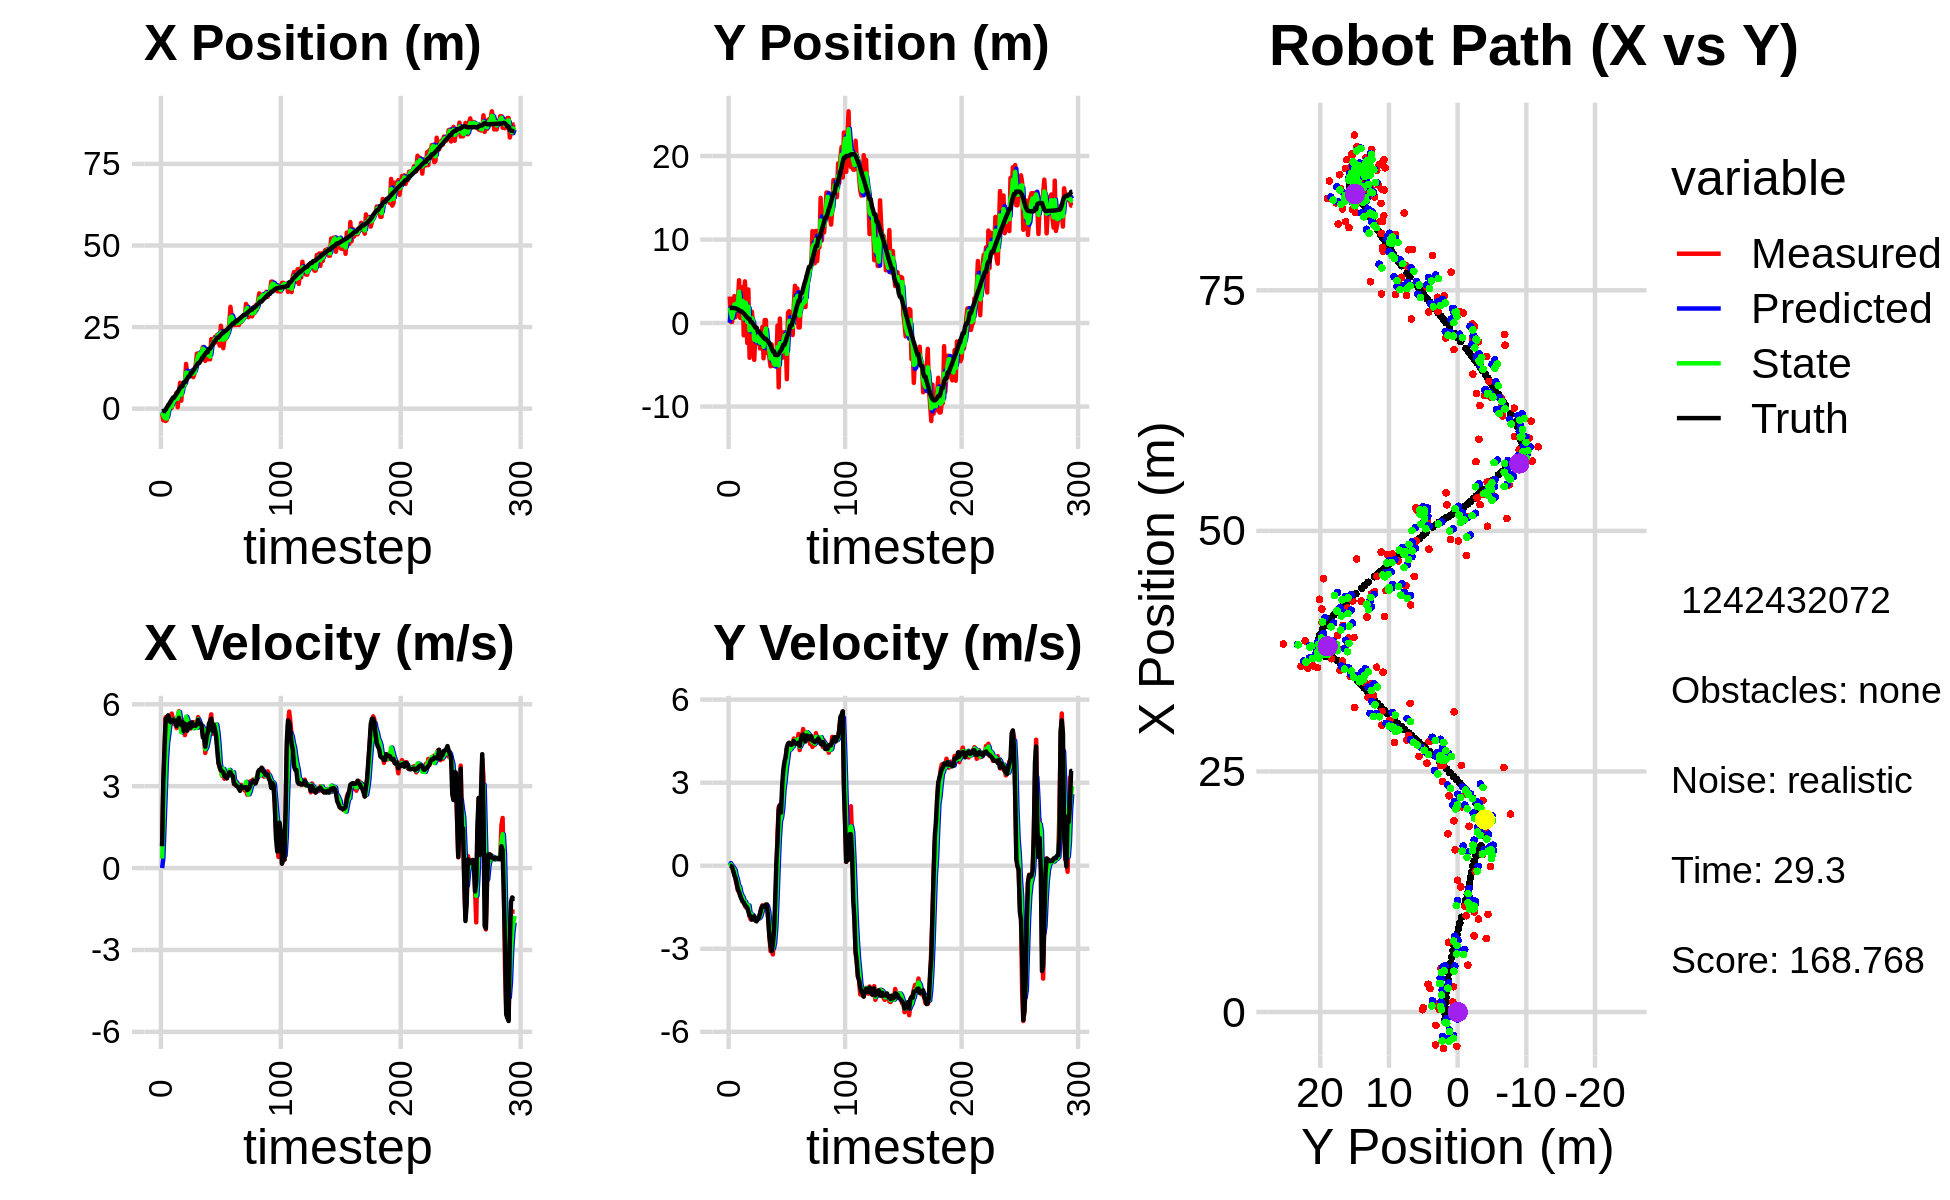

Source data for this figure (header and first rows):
-2.067334950349821732e+00, 1.064909699306500063e-01, 0.000000000000000000e+00, -0.000000000000000000e+00, 0.000000000000000000e+00, 0.000000000000000000e+00, 0.000000000000000000e+00, 0.000000000000000000e+00, -7.320124345918398445e-01, 3.251739653966089633e-02, 0.000000000000000000e+00, 0.000000000000000000e+00, -8.370786310301810973e-01, 1.804902792563740865e+00, 0.000000000000000000e+00, 0.000000000000000000e+00, 0.000000000000000000e+00, 2.258403983432799578e-04
-1.383841812454505993e+00, 3.175975736269612160e+00, 8.039999900715073533e-01, -2.194736675064676117e-04, -7.320124345918398445e-01, 3.251739653966089633e-02, 0.000000000000000000e+00, 0.000000000000000000e+00, -1.086624565893102634e+00, 1.835302385754361998e+00, 3.484060075489615049e-01, 9.664684866180976719e-02, -8.337865472050237647e-01, 1.804902727862479628e+00, 8.000000000000000444e-01, 0.000000000000000000e+00, 8.000000119209289551e-01, 2.729771949816495180e-04
-3.565103590107504772e+00, 1.279623345132369916e-01, 2.978999980560331995e+00, -8.131990787426776526e-04, -1.051783965138206378e+00, 1.844967070620542993e+00, 3.484060075489615049e-01, 9.664684866180976719e-02, -2.025335151989819504e+00, 1.199927548010351286e+00, 1.497469804559822038e+00, 3.160677329819544523e-02, -6.973310113944053423e-01, 1.804825886056583562e+00, 3.200000000000000178e+00, -8.999999999999999320e-03, 3.200000047683715820e+00, 2.729771949816495180e-04
-3.565103590107504772e+00, 1.279623345132369916e-01, 4.224925424027312637e+00, -2.508695981662968297e-02, -1.875588171533837389e+00, 1.203088225340170903e+00, 1.497469804559822038e+00, 3.160677329819544523e-02, -2.719859062076964484e+00, 6.183325438179471112e-01, 2.689764632610570416e+00, -2.218576150941808933e-02, -6.973310113944053423e-01, 1.804825886056583562e+00, 4.400000000000000355e+00, -4.000000000000000083e-02, 4.400000095367431641e+00, 5.937776993960142136e-03
-3.796564161751465605e+00, 2.056375074060730501e+00, 5.529459452692038646e+00, -1.676391318679547326e-01, -2.450882598815907532e+00, 6.161139676670053245e-01, 2.689764632610570416e+00, -2.218576150941808933e-02, -3.029233404696229925e+00, 1.209281233116934473e+00, 3.926042773484333726e+00, -8.678515813475634610e-02, -2.695928215258929783e-01, 1.801895904969742057e+00, 5.471000000000000085e+00, -1.900000000000000022e-01, 5.473999977111816406e+00, 3.030817024409770966e-02
-3.417866527757677186e+00, 3.228765897755204950e+00, 5.438856349769102039e+00, -3.155076984750508351e-01, -2.636629127347796420e+00, 1.200602717303458800e+00, 3.926042773484333726e+00, -8.678515813475634610e-02, -3.000379886606506563e+00, 2.239038729309666742e+00, 4.592784877300002400e+00, -1.465355771469049051e-01, 3.532938362917430464e-01, 1.784457736209232426e+00, 5.493000000000000327e+00, -3.499999999999999778e-01, 5.504000186920166016e+00, 5.794499441981315613e-02
1.045494574906082885e+00, 6.950120919055262636e-01, 5.472202404606997916e+00, -5.000245847033022439e-01, -2.541101398876506323e+00, 2.224385171594976285e+00, 4.592784877300002400e+00, -1.465355771469049051e-01, -1.155974426026651569e+00, 1.590531256263654880e+00, 4.901062867436873915e+00, -3.580593836975342059e-01, 9.866747261485985243e-01, 1.749033450176918247e+00, 5.594000000000000306e+00, -4.520000000000000129e-01, 5.611999988555908203e+00, 9.112233668565750122e-02
8.482790591142805869e-01, 3.139418787370022557e+00, 5.493056704214235531e+00, -6.882016799919444816e-01, -6.658681392829641776e-01, 1.554725317893901559e+00, 4.901062867436873915e+00, -3.580593836975342059e-01, 2.418125402965523030e-01, 2.334428387585459230e+00, 5.273303650681558707e+00, -4.815344729670151813e-01, 1.520369946598705946e+00, 1.703090256958961213e+00, 5.474999999999999645e+00, -6.420000000000000151e-01, 5.512000083923339844e+00, 1.246363297104835510e-01
2.778839471085958746e-01, 2.679263396743897019e+00, 5.435193203510688242e+00, -8.987513043750596786e-01, 7.691429053647081959e-01, 2.286274940288757662e+00, 5.273303650681558707e+00, -4.815344729670151813e-01, 5.688422507763711833e-01, 2.476861408805546283e+00, 5.353218751751745330e+00, -6.972925152205102783e-01, 2.144977032936653760e+00, 1.627207919005897230e+00, 5.344999999999999751e+00, -8.539999999999999813e-01, 5.413000106811523438e+00, 1.638748645782470703e-01
2.428726553948420963e-01, 5.127351178590714653e+00, 5.659152212764746004e+00, -9.357846616370643078e-01, 1.104164125951545783e+00, 2.407132157283495388e+00, 5.353218751751745330e+00, -6.972925152205102783e-01, 6.322374267312451668e-01, 3.754104491502695318e+00, 5.442487359618929155e+00, -7.597596474049670423e-01, 2.762156903928849605e+00, 1.527111425190341709e+00, 5.397000000000000242e+00, -9.469999999999999529e-01, 5.479000091552734375e+00, 1.638748645782470703e-01
2.625235617495607965e+00, 6.130201950173284065e-01, 5.462538956542432267e+00, -1.057717160470924789e+00, 1.176486162693138215e+00, 3.678128526762198813e+00, 5.442487359618929155e+00, -7.597596474049670423e-01, 1.764683035455888671e+00, 2.340664250495371856e+00, 5.414373121951489232e+00, -9.665205359103675731e-01, 3.384150922453688981e+00, 1.408299101632517036e+00, 5.421000000000000263e+00, -1.088999999999999968e+00, 5.528999805450439453e+00, 1.912641376256942749e-01
2.625235617495607965e+00, 6.130201950173284065e-01, 5.271622152486655111e+00, -1.132989858989108978e+00, 2.306120347651037683e+00, 2.244012196904335177e+00, 5.414373121951489232e+00, -9.665205359103675731e-01, 2.477703500574196749e+00, 1.416995258105867350e+00, 5.367989817335623748e+00, -1.077749525464047897e+00, 3.384150922453688981e+00, 1.408299101632517036e+00, 5.358999999999999986e+00, -1.199000000000000066e+00, 5.491000175476074219e+00, 2.117020189762115479e-01
2.887575805270079954e+00, 4.307836665056883341e+00, 5.457243722285563869e+00, -1.291569870630823846e+00, 3.014502482307759301e+00, 1.309220305559462449e+00, 5.367989817335623748e+00, -1.077749525464047897e+00, 2.960336448063172199e+00, 2.653743131502648289e+00, 5.409234626156496084e+00, -1.138431393474068409e+00, 4.001643598344739594e+00, 1.276404274928243376e+00, 5.403999999999999915e+00, -1.280999999999999917e+00, 5.553999900817871094e+00, 2.323946654796600342e-01
4.869920581625232003e+00, -1.473012731163202860e+00, 5.131191750132706453e+00, -1.314944674097660471e+00, 3.501259910678821807e+00, 2.539899992155241648e+00, 5.409234626156496084e+00, -1.138431393474068409e+00, 4.250951107753439651e+00, 5.381374954329740667e-01, 5.371335461661090882e+00, -1.299436654139468850e+00, 4.519124448376602210e+00, 1.153814985483094357e+00, 5.201999999999999957e+00, -1.330999999999999961e+00, 5.369999885559082031e+00, 2.508663535118103027e-01
4.437908533203506756e-01, 4.993092669882607026e+00, 5.514527302754902216e+00, -1.446164604358980643e+00, 4.788084653919549183e+00, 4.081938300190272040e-01, 5.371335461661090882e+00, -1.299436654139468850e+00, 2.973021291419506440e+00, 2.467964869434791542e+00, 5.560014727798373357e+00, -1.298473277889076627e+00, 5.120025098096965266e+00, 1.000978125566620136e+00, 5.383000000000000007e+00, -1.411000000000000032e+00, 5.564000129699707031e+00, 2.564710080623626709e-01
4.530028879841090372e+00, 2.420744909797492461e+00, 5.742807622301074666e+00, -1.506030282752577110e+00, 3.529022764199343687e+00, 2.338117541645883701e+00, 5.560014727798373357e+00, -1.298473277889076627e+00, 4.094874934703590874e+00, 2.361539737990546062e+00, 5.717821789775860530e+00, -1.400197150825200465e+00, 5.743821561377963292e+00, 8.378074299521467427e-01, 5.503000000000000114e+00, -1.475000000000000089e+00, 5.697000026702880859e+00, 2.564710080623626709e-01
7.910623013691515659e+00, -2.390277312335126858e+00, 5.139175657969955680e+00, -1.409650494226148965e+00, 4.666657113681177194e+00, 2.221520022908026082e+00, 5.717821789775860530e+00, -1.400197150825200465e+00, 6.044723883521617935e+00, 1.474484253393675282e-01, 5.373481559410377528e+00, -1.479888400112898461e+00, 6.365079343059433015e+00, 6.676152486521271801e-01, 5.299000000000000377e+00, -1.508999999999999897e+00, 5.510000228881835938e+00, 2.677107155323028564e-01
2.443748891639922149e+00, 4.020763947049835529e+00, 5.160143303008871918e+00, -1.543346616020323747e+00, 6.582072039462655511e+00, -5.404146719223124062e-04, 5.373481559410377528e+00, -1.479888400112898461e+00, 4.289340384326095545e+00, 1.969109158423600459e+00, 4.973557646160847945e+00, -1.434331838742702203e+00, 6.869859159012917438e+00, 5.192182798635418539e-01, 5.232000000000000206e+00, -1.659000000000000030e+00, 5.488999843597412109e+00, 2.906216084957122803e-01
7.638165741960638577e+00, -4.161499665375782087e+00, 5.439602043967379785e+00, -1.829439479205865249e+00, 4.786696148942180429e+00, 1.825675974549330283e+00, 4.973557646160847945e+00, -1.434331838742702203e+00, 5.994846458512425258e+00, -8.608507963651164108e-01, 5.077032074134217865e+00, -1.727428741307059035e+00, 6.869859159012917438e+00, 5.192182798635418539e-01, 5.357999999999999652e+00, -1.800999999999999934e+00, 5.652999877929687500e+00, 3.244349062442779541e-01
7.255836606002652012e+00, 1.354049517794045920e+00, 5.353427378366829359e+00, -1.939703238798242690e+00, 6.502549665925847044e+00, -1.033593670495822403e+00, 5.077032074134217865e+00, -1.727428741307059035e+00, 6.929426488592785205e+00, 1.189230392115701029e-01, 5.264305655042921472e+00, -1.787383174219338455e+00, 8.064462125644867641e+00, 1.112522619856862460e-01, 5.020999999999999908e+00, -1.822999999999999954e+00, 5.342000007629394531e+00, 3.476160466670989990e-01
7.255836606002652012e+00, 1.354049517794045920e+00, 4.869576223686626903e+00, -1.792470292007504185e+00, 7.455857054097076997e+00, -5.981527821036375370e-02, 5.264305655042921472e+00, -1.787383174219338455e+00, 7.374828863279965674e+00, 5.804852843355539083e-01, 5.105428399371540138e+00, -1.768765866946324872e+00, 8.064462125644867641e+00, 1.112522619856862460e-01, 5.286999999999999922e+00, -1.949000000000000066e+00, 5.635000228881835938e+00, 3.527039289474487305e-01
1.370085948727147596e+01, -2.324522212482804553e-04, 5.123893949223555566e+00, -1.886083564870649765e+00, 7.885371703217119332e+00, 4.036086976409214433e-01, 5.105428399371540138e+00, -1.768765866946324872e+00, 1.105191548891272646e+01, 1.975345984386070453e-01, 5.545478793022370567e+00, -1.836852275590246331e+00, 8.669389188331114937e+00, -1.122719512747401838e-01, 5.155000000000000249e+00, -1.870000000000000107e+00, 5.482999801635742188e+00, 3.527039289474487305e-01
1.014457917245759333e+01, -4.411928222359193796e+00, 5.131977142252128310e+00, -1.884383107232040055e+00, 1.160646336821496405e+01, 1.384937087958240665e-02, 5.545478793022370567e+00, -1.836852275590246331e+00, 1.097695403395781888e+01, -1.993414388826920680e+00, 5.422224915536084211e+00, -1.923597178902100024e+00, 9.256738126255394050e+00, -3.246322142435397184e-01, 5.033000000000000362e+00, -1.824000000000000066e+00, 5.354000091552734375e+00, 3.519012928009033203e-01
1.000866104672968859e+01, -1.253826247033196450e+00, 5.380737569471087944e+00, -1.975724111645306369e+00, 1.151917652551142801e+01, -2.185774106717130572e+00, 5.422224915536084211e+00, -1.923597178902100024e+00, 1.069963074771533584e+01, -1.735433569286648936e+00, 5.289173319494868686e+00, -1.930521379356916700e+00, 9.848529279067806286e+00, -5.412114122390766502e-01, 5.261999999999999567e+00, -1.975999999999999979e+00, 5.619999885559082031e+00, 3.519012928009033203e-01
1.039723562827392200e+01, -2.444467590997547735e+00, 5.120988753761415602e+00, -1.936775190768338151e+00, 1.122854807966482227e+01, -1.928485707222340695e+00, 5.289173319494868686e+00, -1.930521379356916700e+00, 1.086672522672844465e+01, -2.163061852862966372e+00, 5.247714897503240827e+00, -1.940606305410326415e+00, 9.848529279067806286e+00, -5.412114122390766502e-01, 5.301999999999999602e+00, -2.009999999999999787e+00, 5.671000003814697266e+00, 3.615761399269104004e-01
1.098238770628538319e+01, -1.062164435144391073e+00, 5.112852654365306115e+00, -1.918660563980125300e+00, 1.139149671647876794e+01, -2.357122483403998991e+00, 5.247714897503240827e+00, -1.940606305410326415e+00, 1.116495347781011560e+01, -1.725978455928757427e+00, 5.152151371694801085e+00, -1.900919756846237929e+00, 1.105106490843756539e+01, -9.941180216489283739e-01, 5.147000000000000242e+00, -1.927000000000000046e+00, 5.495999813079833984e+00, 3.590005636215209961e-01
1.098238770628538319e+01, -1.062164435144391073e+00, 5.334940441705893655e+00, -1.911360093790173131e+00, 1.168016861497959624e+01, -1.916070431613381198e+00, 5.152151371694801085e+00, -1.900919756846237929e+00, 1.137166145052570165e+01, -1.526337473619043816e+00, 5.253223469235957843e+00, -1.895054848045538476e+00, 1.105106490843756539e+01, -9.941180216489283739e-01, 5.333999999999999631e+00, -1.875999999999999890e+00, 5.655000209808349609e+00, 3.440250456333160400e-01
9.657958686525677905e+00, -3.043212817919414448e+00, 5.345271182578730240e+00, -1.732407721388974808e+00, 1.189698379744929824e+01, -1.715842958423597686e+00, 5.253223469235957843e+00, -1.895054848045538476e+00, 1.070205226587440173e+01, -2.349083678834747779e+00, 5.127158660593399198e+00, -1.840712503036267211e+00, 1.165991729476894534e+01, -1.213100955611081222e+00, 5.214000000000000412e+00, -1.725999999999999979e+00, 5.492000102996826172e+00, 3.134185671806335449e-01
1.073264998190901487e+01, -2.195969746823995816e+00, 5.290276023944879391e+00, -1.551176558827690677e+00, 1.121476813193374156e+01, -2.533154929138374367e+00, 5.127158660593399198e+00, -1.840712503036267211e+00, 1.100016011054510834e+01, -2.386672292400901618e+00, 5.212519573062225575e+00, -1.694860382898305984e+00, 1.225942367320974213e+01, -1.405652330906364877e+00, 5.238999999999999879e+00, -1.552999999999999936e+00, 5.464000225067138672e+00, 2.852184176445007324e-01
1.300577953425264255e+01, -4.657561051982312406e-01, 5.156059232580843421e+00, -1.431171685655744819e+00, 1.152141206785133143e+01, -2.556158330690732061e+00, 5.212519573062225575e+00, -1.694860382898305984e+00, 1.231000173246738605e+01, -1.527226450841860483e+00, 5.298801600093619335e+00, -1.509454792424173686e+00, 1.285883086924412666e+01, -1.580460355826158514e+00, 5.213000000000000078e+00, -1.459000000000000075e+00, 5.413000106811523438e+00, 2.707547247409820557e-01
1.685453885813777219e+01, -4.224129007182935602e+00, 5.254343530410380936e+00, -1.458452540636881789e+00, 1.283988189247674860e+01, -1.678171930084277896e+00, 5.298801600093619335e+00, -1.509454792424173686e+00, 1.463094602244854592e+01, -2.845491429555658591e+00, 5.136510966393815103e+00, -1.514403875159501034e+00, 1.336009544115510117e+01, -1.720100448874812837e+00, 5.259000000000000341e+00, -1.453000000000000069e+00, 5.455999851226806641e+00, 2.707547247409820557e-01
1.685282558192576019e+01, 3.640856276826247018e-01, 5.527549291641302709e+00, -1.524781030446989760e+00, 1.514459711908792805e+01, -2.996931817071608606e+00, 5.136510966393815103e+00, -1.514403875159501034e+00, 1.606736425948101754e+01, -1.373253052241587113e+00, 5.455125404716160809e+00, -1.440557035246873507e+00, 1.397767967021860258e+01, -1.890577838510468567e+00, 5.431000000000000050e+00, -1.497000000000000108e+00, 5.633999824523925781e+00, 2.691573798656463623e-01
1.685282558192576019e+01, 3.640856276826247018e-01, 5.180291836575736220e+00, -1.414735048979611776e+00, 1.661287679995263389e+01, -1.517308755766274553e+00, 5.455125404716160809e+00, -1.440557035246873507e+00, 1.672127675820128800e+01, -6.543162099944076493e-01, 5.331657462411635073e+00, -1.406909866851247859e+00, 1.397767967021860258e+01, -1.890577838510468567e+00, 5.286999999999999922e+00, -1.403999999999999915e+00, 5.469999790191650391e+00, 2.665984630584716797e-01
1.637974637770162900e+01, -3.588824556465133320e+00, 5.206175544376896447e+00, -1.403353961155959784e+00, 1.725444250444245142e+01, -7.950071966795324574e-01, 5.331657462411635073e+00, -1.406909866851247859e+00, 1.678736042806042050e+01, -2.142445433410069100e+00, 5.204256421791641607e+00, -1.472139335684932826e+00, 1.458709090936807229e+01, -2.055901573408665861e+00, 5.301000000000000156e+00, -1.425999999999999934e+00, 5.489999771118164062e+00, 2.632976174354553223e-01
1.737538212552271233e+01, -2.220008221939899773e+00, 5.224205543321574829e+00, -1.914621081161096194e+00, 1.730778607023958315e+01, -2.289659366978562538e+00, 5.204256421791641607e+00, -1.472139335684932826e+00, 1.733827199261121521e+01, -2.249867060682345876e+00, 5.210168845252058034e+00, -1.685594629547515932e+00, 1.519602721963794423e+01, -2.224608705480255910e+00, 5.221000000000000085e+00, -1.915000000000000036e+00, 5.560999870300292969e+00, 3.512893915176391602e-01
1.886443251374715047e+01, -4.080276534639332375e+00, 4.868878056974183188e+00, -2.470956673614543853e+00, 1.785928887713642155e+01, -2.418426523637097425e+00, 5.210168845252058034e+00, -1.685594629547515932e+00, 1.837413948487042248e+01, -3.261589511557760446e+00, 5.123517781993427000e+00, -2.138348577064627776e+00, 1.569276374580795874e+01, -2.407847211569491108e+00, 4.783000000000000362e+00, -2.549999999999999822e+00, 5.420000076293945312e+00, 4.696297645568847656e-01
1.688543444851885056e+01, -5.174609945141466660e+00, 4.792993038973266451e+00, -3.088692820265186434e+00, 1.888649126306976456e+01, -3.475424369264223046e+00, 5.123517781993427000e+00, -2.138348577064627776e+00, 1.797834181506197382e+01, -4.244415947594617933e+00, 5.056936845567967964e+00, -2.614953392065622495e+00, 1.625050491088167703e+01, -2.697457598447942306e+00, 4.782000000000000028e+00, -2.887999999999999901e+00, 5.586999893188476562e+00, 5.724413990974426270e-01
1.463045328843886317e+01, -2.568749205337601982e+00, 4.215558438230304183e+00, -2.949591812030793569e+00, 1.848403549961876990e+01, -4.505911286801180360e+00, 5.056936845567967964e+00, -2.614953392065622495e+00, 1.643354913568996523e+01, -3.592253044208574497e+00, 4.357000638670409209e+00, -2.743163676745031587e+00, 1.678008025906741807e+01, -3.041120813923466670e+00, 4.445000000000000284e+00, -3.080999999999999961e+00, 5.407999992370605469e+00, 6.105191111564636230e-01
1.656289899385460984e+01, -5.104972527632171797e+00, 4.579350271602919520e+00, -3.204133986863031858e+00, 1.686924919955700730e+01, -3.866569411883077567e+00, 4.357000638670409209e+00, -2.743163676745031587e+00, 1.672981464783221028e+01, -4.432770117046308300e+00, 4.460855728129264008e+00, -2.977831518557597423e+00, 1.730339950296962215e+01, -3.396376417208255560e+00, 4.772999999999999687e+00, -2.845000000000000195e+00, 5.557000160217285156e+00, 6.105191111564636230e-01
1.656289899385460984e+01, -5.104972527632171797e+00, 5.016037692347048882e+00, -2.582930914154697000e+00, 1.717590022064513633e+01, -4.730553268902068176e+00, 4.460855728129264008e+00, -2.977831518557597423e+00, 1.687711898153671441e+01, -4.890701722856559464e+00, 4.680376874545440380e+00, -2.779080359389238808e+00, 1.730339950296962215e+01, -3.396376417208255560e+00, 4.953999999999999737e+00, -2.357000000000000206e+00, 5.486000061035156250e+00, 4.755237102508544922e-01
1.511784642941527856e+01, -4.789738343688745736e+00, 5.029149556623005779e+00, -1.627712615208497304e+00, 1.734515666899125819e+01, -5.168609758795483344e+00, 4.680376874545440380e+00, -2.779080359389238808e+00, 1.632501367049029639e+01, -5.004103344706298806e+00, 4.904882163000756634e+00, -2.221567375169740899e+00, 1.836784690656392272e+01, -3.816637800804696834e+00, 5.277000000000000135e+00, -1.278000000000000025e+00, 5.429999828338623047e+00, 3.130154907703399658e-01
1.511784642941527856e+01, -4.789738343688745736e+00, 5.400536532654180100e+00, -3.815776870015368250e-01, 1.681550188679037205e+01, -5.226260082223272541e+00, 4.904882163000756634e+00, -2.221567375169740899e+00, 1.595169210219344080e+01, -4.930945968115985956e+00, 5.012892027301202091e+00, -1.239746662880214512e+00, 1.836784690656392272e+01, -3.816637800804696834e+00, 5.370000000000000107e+00, 1.100000000000000006e-01, 5.370999813079833984e+00, 7.053828984498977661e-02
2.133339017596761167e+01, -2.970502839741939738e-01, 5.632552545107168740e+00, 1.146236229164671716e+00, 1.645298130492356137e+01, -5.054920634404007629e+00, 5.012892027301202091e+00, -1.239746662880214512e+00, 1.870328525100552497e+01, -2.866763391139028450e+00, 5.101466206729114994e+00, -4.729102880913083062e-02, 1.898504012832139409e+01, -3.844916628358832522e+00, 5.469999999999999751e+00, 8.689999999999999947e-01, 5.539000034332275391e+00, -2.007606774568557739e-01
2.057128536719342904e+01, -7.697141931891467337e+00, 4.918829097775694770e+00, 2.111807534554600352e+00, 1.921343187167843780e+01, -2.871492494019941333e+00, 5.101466206729114994e+00, -4.729102880913083062e-02, 1.990969559329841232e+01, -5.083660499512951958e+00, 5.117391282589770718e+00, 9.712437604485100184e-01, 1.959964126384161531e+01, -3.708313272184036613e+00, 5.022999999999999687e+00, 2.003000000000000114e+00, 5.407999992370605469e+00, -4.055336117744445801e-01
1.986908289756807378e+01, 5.408062477651059963e-01, 5.080553762613948976e+00, 2.181241003158578717e+00, 2.042143472155738948e+01, -4.986536123468100712e+00, 5.117391282589770718e+00, 9.712437604485100184e-01, 2.016567613152999172e+01, -2.426760422398007044e+00, 5.121064676997551857e+00, 1.605174597447178941e+00, 2.018511909232747215e+01, -3.455783651734078976e+00, 5.258000000000000007e+00, 2.189000000000000057e+00, 5.695000171661376953e+00, -4.055336117744445801e-01
2.198930162212322870e+01, -3.683417694284417898e+00, 5.167127664129471221e+00, 1.964579943137604090e+00, 2.067778259922974726e+01, -2.266242962653289172e+00, 5.121064676997551857e+00, 1.605174597447178941e+00, 2.135564464689428732e+01, -2.927928245814264585e+00, 5.242782977399587985e+00, 1.759227868960883123e+00, 2.067838710528668145e+01, -3.259458348922698701e+00, 5.096000000000000085e+00, 1.921000000000000041e+00, 5.447000026702880859e+00, -3.633281886577606201e-01
2.034726560130578932e+01, -4.167898820686089856e+00, 5.155841263700581045e+00, 2.477034207134595878e+00, 2.187992294463424514e+01, -2.752005458918176384e+00, 5.242782977399587985e+00, 1.759227868960883123e+00, 2.116711495769413176e+01, -3.411472244794294895e+00, 5.258629826910877547e+00, 2.089886250130508660e+00, 2.125030368582815754e+01, -2.973676489660677547e+00, 4.825999999999999623e+00, 2.907999999999999918e+00, 5.633999824523925781e+00, -4.478715062141418457e-01
2.265126532349861321e+01, -1.117059514997674530e+00, 4.514796713151561391e+00, 3.193354499487372600e+00, 2.169297794038521943e+01, -3.202483619781244073e+00, 5.258629826910877547e+00, 2.089886250130508660e+00, 2.216047787467657315e+01, -2.163991194900494186e+00, 4.974422563535976671e+00, 2.726308781169634265e+00, 2.176865047204564618e+01, -2.600354478720963591e+00, 4.326999999999999957e+00, 3.471999999999999975e+00, 5.547999858856201172e+00, -6.156142354011535645e-01
2.265126532349861321e+01, -1.117059514997674530e+00, 3.843307250717880041e+00, 3.431048362467810087e+00, 2.265792013103017055e+01, -1.891360316783530671e+00, 4.974422563535976671e+00, 2.726308781169634265e+00, 2.264674290522892974e+01, -1.530727717053063763e+00, 4.500551485244663752e+00, 3.071557599617341427e+00, 2.176865047204564618e+01, -2.600354478720963591e+00, 3.862999999999999989e+00, 3.770000000000000018e+00, 5.396999835968017578e+00, -7.287858128547668457e-01
1.930608004343965689e+01, -1.659700677591226192e+00, 3.685045380164492013e+00, 3.901939344953516464e+00, 2.309679805375339612e+01, -1.223571957091329487e+00, 4.500551485244663752e+00, 3.071557599617341427e+00, 2.112946168966813332e+01, -1.399957577276744303e+00, 3.824822935726979622e+00, 3.499642862468220539e+00, 2.223636764284432488e+01, -2.177306935883235539e+00, 3.705000000000000071e+00, 3.924999999999999822e+00, 5.396999835968017578e+00, -8.139780163764953613e-01
2.540848439927557223e+01, -6.728189275579190110e+00, 3.575910434716180308e+00, 4.232675789252960286e+00, 2.151194398324082968e+01, -1.049993291029922116e+00, 3.824822935726979622e+00, 3.499642862468220539e+00, 2.333587716348997176e+01, -3.694975671973594444e+00, 3.591890980284267343e+00, 3.796673166803383737e+00, 2.266331714429475497e+01, -1.718947694971897810e+00, 3.576000000000000068e+00, 4.277999999999999581e+00, 5.574999809265136719e+00, -8.693087697029113770e-01
2.246990287264555874e+01, 1.249012424024161350e+00, 3.379548037239834102e+00, 4.178340800245397446e+00, 2.369506626151839868e+01, -3.315308355293256071e+00, 3.591890980284267343e+00, 3.796673166803383737e+00, 2.306322775412521864e+01, -1.130704554041745524e+00, 3.398696700091805578e+00, 4.114250831947510179e+00, 2.300513976830165319e+01, -1.310939596687758391e+00, 3.549999999999999822e+00, 4.413999999999999702e+00, 5.664000034332275391e+00, -8.906971812248229980e-01
1.852522176484505678e+01, 1.415952637116765445e+00, 3.575755385606855796e+00, 4.420923879389749622e+00, 2.340309742413439764e+01, -7.192794708469945064e-01, 3.398696700091805578e+00, 4.114250831947510179e+00, 2.110983628356044406e+01, 2.787099323433368525e-01, 3.630787689752736469e+00, 4.281856497260116967e+00, 2.340888255820692976e+01, -8.098063933810588644e-01, 3.512000000000000011e+00, 4.443999999999999950e+00, 5.664000034332275391e+00, -8.906971812248229980e-01
2.132548803095395584e+01, -5.845854736563163012e-01, 3.272463354578406314e+00, 4.202054481852202983e+00, 2.147291505253571842e+01, 7.068955820693485492e-01, 3.630787689752736469e+00, 4.281856497260116967e+00, 2.138699221992637689e+01, 9.066150416080220875e-02, 3.448342795505745517e+00, 4.206999606542052739e+00, 2.380286067753371881e+01, -3.036456562114059898e-01, 3.373000000000000220e+00, 4.394000000000000128e+00, 5.539000034332275391e+00, -9.091308712959289551e-01
2.132548803095395584e+01, -5.845854736563163012e-01, 3.367252476222433177e+00, 4.400487533832373899e+00, 2.173182649947695211e+01, 5.113614648150075492e-01, 3.448342795505745517e+00, 4.206999606542052739e+00, 2.153909789289103216e+01, 4.196626447332540977e-04, 3.427129101384775112e+00, 4.289165528873077449e+00, 2.380286067753371881e+01, -3.036456562114059898e-01, 3.326000000000000068e+00, 4.365999999999999659e+00, 5.513999938964843750e+00, -9.176380634307861328e-01
2.269305747725323386e+01, -1.439292238971360716e+00, 3.293505342137558412e+00, 4.419837947988847660e+00, 2.188181080302950932e+01, 4.293362155320410434e-01, 3.427129101384775112e+00, 4.289165528873077449e+00, 2.228906213670907022e+01, -4.531884610073095843e-01, 3.422876026259935145e+00, 4.311126725797213233e+00, 2.418565505723300646e+01, 1.984675667470575666e-01, 3.289000000000000146e+00, 4.426000000000000156e+00, 5.513999938964843750e+00, -9.303972721099853516e-01
2.394570231416182793e+01, 2.218987537545447974e+00, 3.419877842293773451e+00, 4.595043136134687956e+00, 2.263134973933506444e+01, -2.207578842758822768e-02, 3.422876026259935145e+00, 4.311126725797213233e+00, 2.325436765331082611e+01, 1.028810756258989434e+00, 3.381003700077317209e+00, 4.469443890139110920e+00, 2.450118774147034628e+01, 6.216011777905345870e-01, 3.407999999999999918e+00, 4.504999999999999893e+00, 5.649000167846679688e+00, -9.309830069541931152e-01
2.585590058527049706e+01, 4.470220281474628798e+00, 3.488649299795501868e+00, 4.454468540320172032e+00, 2.359246802331855619e+01, 1.475755145272900526e+00, 3.381003700077317209e+00, 4.469443890139110920e+00, 2.473917970436417946e+01, 2.894714180637086187e+00, 3.597460883774401541e+00, 4.536643732503852888e+00, 2.489065688814108057e+01, 1.141409590093673154e+00, 3.507000000000000117e+00, 4.416999999999999815e+00, 5.639999866485595703e+00, -9.063961505889892578e-01
3.120272773502254893e+01, 5.057906640717270141e-01, 3.574545480631538652e+00, 4.512834281858491892e+00, 2.509892579274162117e+01, 3.348378553887471298e+00, 3.597460883774401541e+00, 4.536643732503852888e+00, 2.800256594038995672e+01, 2.016665312497144313e+00, 3.404093494178558554e+00, 4.496851135025482726e+00, 2.529157680235778827e+01, 1.651799991053201744e+00, 3.508000000000000007e+00, 4.416999999999999815e+00, 5.639999866485595703e+00, -9.009006619453430176e-01
2.809856432662454395e+01, 4.144189729338944694e+00, 3.386110602682203208e+00, 4.398619931214451384e+00, 2.834297528980781422e+01, 2.466350425999692675e+00, 3.404093494178558554e+00, 4.496851135025482726e+00, 2.821937400461580481e+01, 3.258044917780908101e+00, 3.377857416230063414e+00, 4.486860622187108127e+00, 2.569034236689835637e+01, 2.157620324535281853e+00, 3.411000000000000032e+00, 4.408999999999999808e+00, 5.573999881744384766e+00, -9.147356152534484863e-01
2.563636472782174280e+01, -5.295031535291120361e-01, 3.500576474604000232e+00, 4.760487832011032872e+00, 2.855715974623880982e+01, 3.706730979999619091e+00, 3.377857416230063414e+00, 4.486860622187108127e+00, 2.716426529274860258e+01, 1.723554495170498857e+00, 3.515014897595118537e+00, 4.575486559354955851e+00, 2.607959026105438127e+01, 2.666227532854598348e+00, 3.366999999999999993e+00, 4.442999999999999616e+00, 5.573999881744384766e+00, -9.367439150810241699e-01
... 235 more rows
